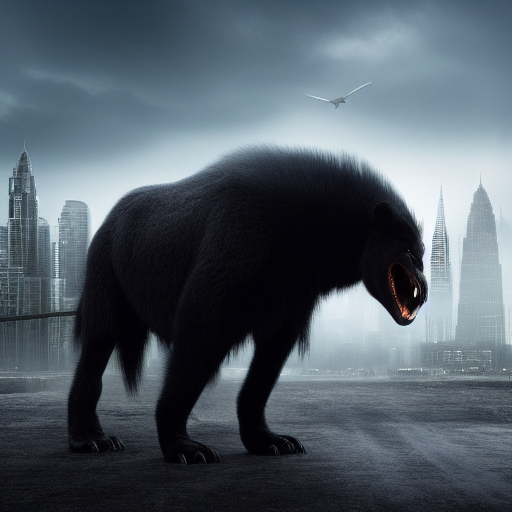
Generation parameters embedded in this image by AUTOMATIC1111 Stable Diffusion web UI or a fork of it (Forge, ...) (PNG 'parameters' text chunk):
A Colossal sized, Quadruped ,(Black evil creature), (horror), white background, (full body), detail,city background, in the center of photo, dimly lit
Negative prompt: nsfw, lowres, bad anatomy, bad hands, text, error, missing fingers,extra digit, fewer digits, cropped, worst quality, low quality, normal quality, jpeg artifacts, signature, watermark, username, blurry
Steps: 23, Sampler: Euler a, CFG scale: 7, Seed: 2426857580, Size: 512x512, Model hash: 14749efc0a, Model: sd-v1-4-full-ema